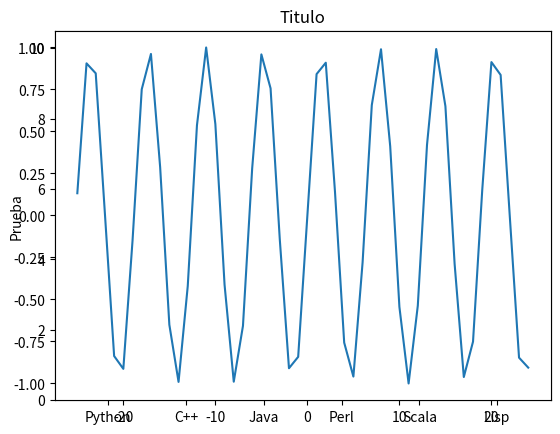

The matplotlib source for this figure:
'''
Created on 27 oct. 2020

@author: migueltoro
'''
from typing import Callable
import matplotlib.pyplot as plt # type: ignore
from  matplotlib.patches import Patch # type: ignore
from math import sin

color:str='r'

def shape_circle(center:tuple[float,float],radio:float,fill=None)->Patch:
    return plt.Circle(center,radio, fill=fill, color=color)

def shape_multiline(points:list[tuple[float,float]],closed=None, fill=None)->Patch:
    return plt.Polygon(points, closed=closed, fill=fill, edgecolor=color)
    
def draw_shapes(shapes:list[Patch]): 
    plt.axes()
    for f in shapes:
        plt.gca().add_patch(f)
    plt.axis('scaled')
    plt.show()

def draw_function(function:Callable[[float],float],a:float,b:float,inc:float)->None: 
    plt.axes()
    n = int((b-a)/inc)
    x = [a+i*inc for i in range(0,n)]
    y = [function(v) for v in x]
    plt.plot(x, y)
    plt.show()
    
def draw_piechar(labels:list[str],sizes:list[int]):
    plt.pie(sizes, labels=labels)
    plt.axis('equal')
    plt.show()

def draw_barchart(labels:list[str],sizes:list[int],title:str,y_label:str):
    y_pos = list(range(len(sizes)))
    plt.bar(y_pos,sizes, align='center', alpha=0.5)
    plt.xticks(y_pos,labels)
    plt.ylabel(y_label)
    plt.title(title)
    plt.show()
    
def draw_multiline(points:list[tuple[float,float]],y_label:str='eje y',x_label:str='eje_x',title:str='Grafico'):
    plt.ylabel(y_label)
    plt.xlabel(x_label) 
    plt.title(title) 
    plt.plot([x[0] for x in points], [x[1] for x in points])
    plt.show()
   

if __name__ == '__main__':
#    draw_piechar(['Python', 'C++', 'Ruby', 'Java'],[215, 130, 245, 210])
    draw_barchart(['Python', 'C++', 'Java', 'Perl', 'Scala', 'Lisp'],[10,8,6,4,2,1],'Titulo','Prueba')
#    draw_circle((0.5, 0.5), 0.2, color='r')
#    circle = shape_circle((0, 0), 1.)
#    polygon = shape_polygon([[2, 1], [8, 1], [8, 4]])
#    line = shape_segment([[-40, 1], [9, -1]])
#    punto = shape_point([-30, 2])
#    draw_shapes([circle,line,polygon,punto])
#    draw_multiline([1,2,3,7,-1,5,6])
    draw_function(lambda x:sin(x),-25.,25,1.)